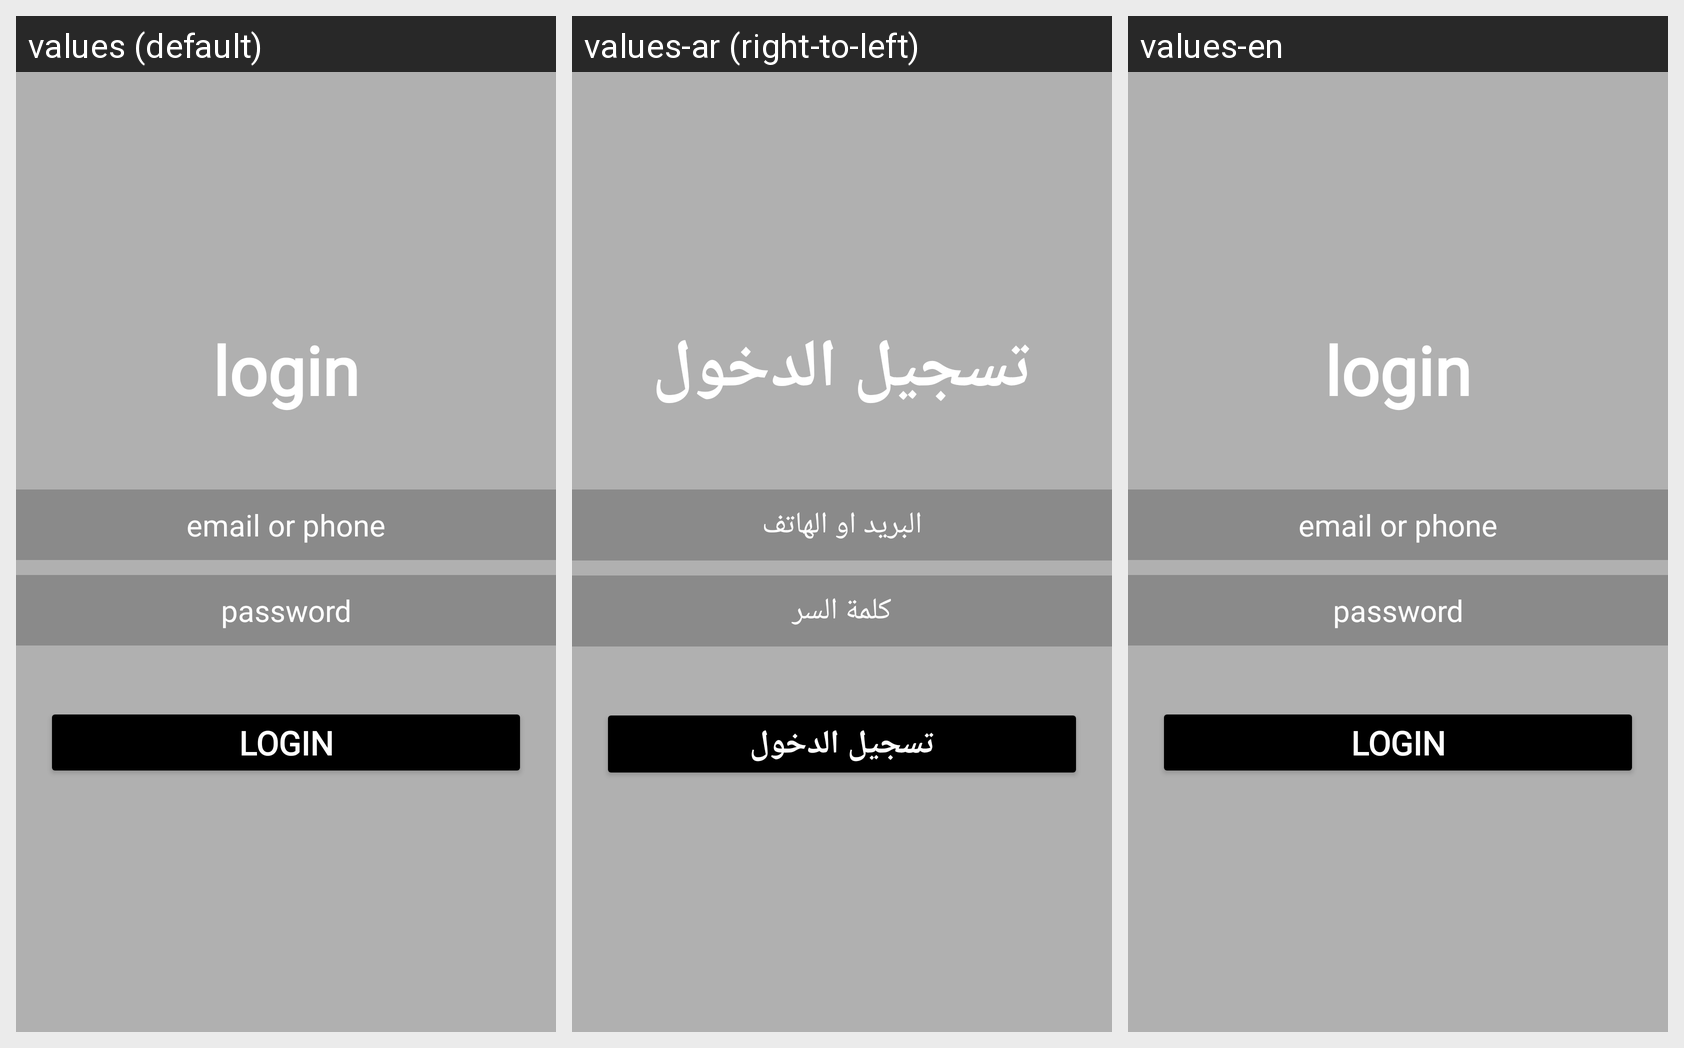

Strings drawn on this Android screen and how each of the app's shown locales translates them:
Android screen res/layout/login_activity.xml rendered under 3 locales, left to right: values (default), values-ar (right-to-left), values-en. Device: Nexus 5 (rendered at 1080×1920; each locale shown at half size, 540×960, under a caption strip naming it); theme AppTheme.
Strings drawn on this screen, with the default value and each locale's value (text and hints the layout hard-codes, and strings that could not be matched under every locale, appear in the picture but are not listed):

login_login_text
  values: login
  values-ar: تسجيل الدخول
  values-en: login

login_email_or_phone
  values: email or phone
  values-ar: البريد او الهاتف
  values-en: email or phone

login_password
  values: password
  values-ar: كلمة السر
  values-en: password

login_btn
  values: login
  values-ar: تسجيل الدخول
  values-en: login
